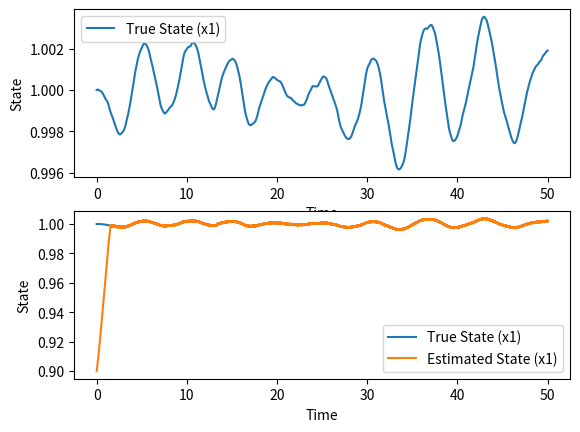
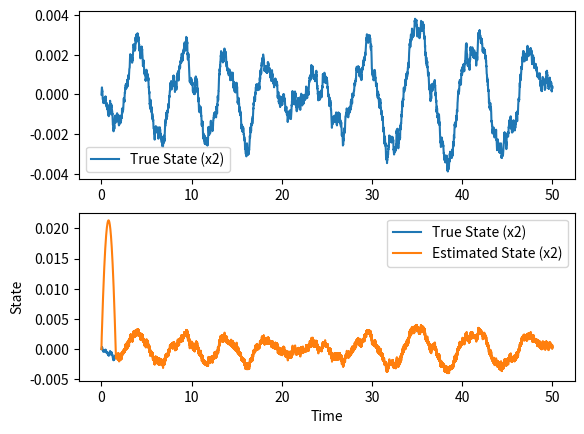
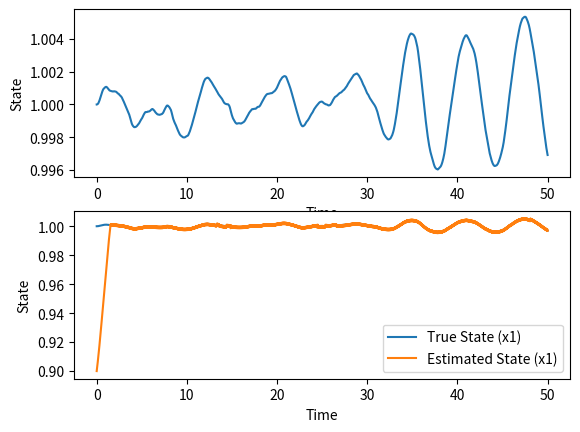
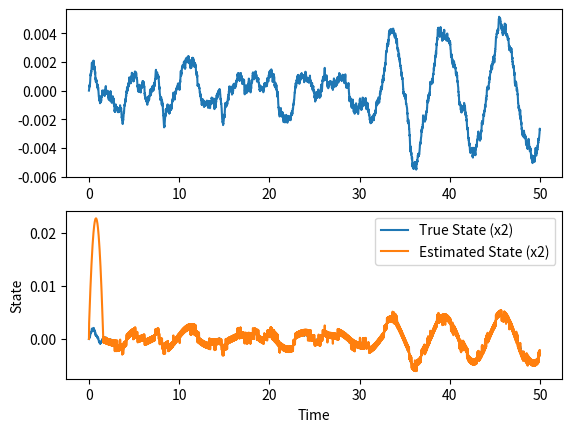

Reproduce these figures in Python, in order.
import numpy as np
import matplotlib.pyplot as plt

def nonlinear_system_with_disturbance(x, u, disturbance):
    """Simulate a nonlinear system with disturbance.
    Args:
        x: Current state of the system (array).
        u: Control input (scalar).
        disturbance: Random disturbance affecting the system (scalar).
    Returns:
        ndarray: The derivative of the system state.
    """
    dx1 = x[1]
    dx2 = -x[0] + u + disturbance  # Add disturbance to introduce randomness
    return np.array([dx1, dx2])

def sliding_surface(x, x_hat):
    """Calculate the sliding surface for control purposes.
    Args:
        x: True state of the system (array).
        x_hat: Estimated state of the system (array).
    Returns:
        ndarray: The difference (error) between true and estimated states.
    """
    return x - x_hat

def sliding_mode_control(s):
    """Compute control input using sliding mode control technique.
    Args:
        s: Sliding surface (array).
    Returns:
        ndarray: Control action based on the sliding mode control.
    """
    k = 0.05  # Gain
    return k * np.sign(s)

# Simulation parameters
t_max = 50.0
dt = 0.01
time = np.arange(0, t_max, dt)
x_true = np.zeros((len(time), 2))
x_hat = np.zeros((len(time), 2))
u = 1  # Constant input
x_true[0] = np.array([1.0, 0.0])  # Initial true state
x_hat[0] = np.array([0.9, 0.0])  # Initial estimated state
disturbance = np.random.normal(0, 0.01, len(time))  # Random disturbances

# Simulation loop
for i in range(1, len(time)):
    s = sliding_surface(x_true[i-1], x_hat[i-1])
    control = sliding_mode_control(s)
    x_true[i] = x_true[i-1] + nonlinear_system_with_disturbance(x_true[i-1], u, disturbance[i-1]) * dt
    x_hat[i] = x_hat[i-1] + (nonlinear_system_with_disturbance(x_hat[i-1], u, 0.0) + control) * dt

# Plotting
plt.figure()
plt.subplot(2, 1, 1)
plt.plot(time, x_true[:, 0], label='True State (x1)')
plt.xlabel('Time')
plt.ylabel('State')
plt.legend()

plt.subplot(2, 1, 2)
plt.plot(time, x_true[:, 0], label='True State (x1)')
plt.plot(time, x_hat[:, 0], label='Estimated State (x1)')
plt.xlabel('Time')
plt.ylabel('State')
plt.legend()
plt.show()
plt.close()

plt.figure()
plt.subplot(2, 1, 1)
plt.plot(time, x_true[:, 1], label='True State (x2)')
plt.legend()

plt.subplot(2, 1, 2)
plt.plot(time, x_true[:, 1], label='True State (x2)')
plt.plot(time, x_hat[:, 1], label='Estimated State (x2)')
plt.xlabel('Time')
plt.ylabel('State')
plt.legend()
plt.show()
plt.close()

# with different sampling rates

# Simulation parameters
t_max = 50.0
dt_data = 0.01
dt_distu = 0.02
time_data = np.arange(0, t_max, dt_data)
time_distu = np.arange(0, t_max, dt_distu)
x_true = np.zeros((len(time_data), 2))
x_hat = np.zeros((len(time_distu), 2))
u = 1  # Constant control input

# Initial states
x_true[0] = np.array([1.0, 0.0])
x_hat[0] = np.array([0.9, 0.0])
disturbance = np.random.normal(0, 0.01, len(time_data))  # Random disturbances

# Simulation for true state
for i in range(1, len(time_data)):
    x_true[i] = x_true[i-1] + nonlinear_system_with_disturbance(x_true[i-1], u, disturbance[i-1]) * dt_data

# Simulation for estimated state
for i in range(1, len(time_distu)):
    # Note: Ensure disturbance indices match the lower sampling rate
    index_true = int(i * dt_distu / dt_data)
    s = sliding_surface(x_true[index_true], x_hat[i-1])
    control = sliding_mode_control(s)
    x_hat[i] = x_hat[i-1] + (nonlinear_system_with_disturbance(x_hat[i-1], u, 0.0) + control) * dt_distu

# Plotting
plt.figure()
plt.subplot(2, 1, 1)
plt.plot(time_data, x_true[:, 0], label='True State (x1)')
plt.xlabel('Time')
plt.ylabel('State')
plt.subplot(2, 1, 2)
plt.plot(time_data, x_true[:, 0], label='True State (x1)')
plt.plot(time_distu, x_hat[:, 0], label='Estimated State (x1)')
plt.xlabel('Time')
plt.ylabel('State')
plt.legend()
plt.show()
plt.close()

plt.figure()
plt.subplot(2, 1, 1)
plt.plot(time_data, x_true[:, 1], label='True State (x2)')
plt.subplot(2, 1, 2)
plt.plot(time_data, x_true[:, 1], label='True State (x2)')
plt.plot(time_distu, x_hat[:, 1], label='Estimated State (x2)')
plt.xlabel('Time')
plt.ylabel('State')
plt.legend()
plt.show()
plt.close()
